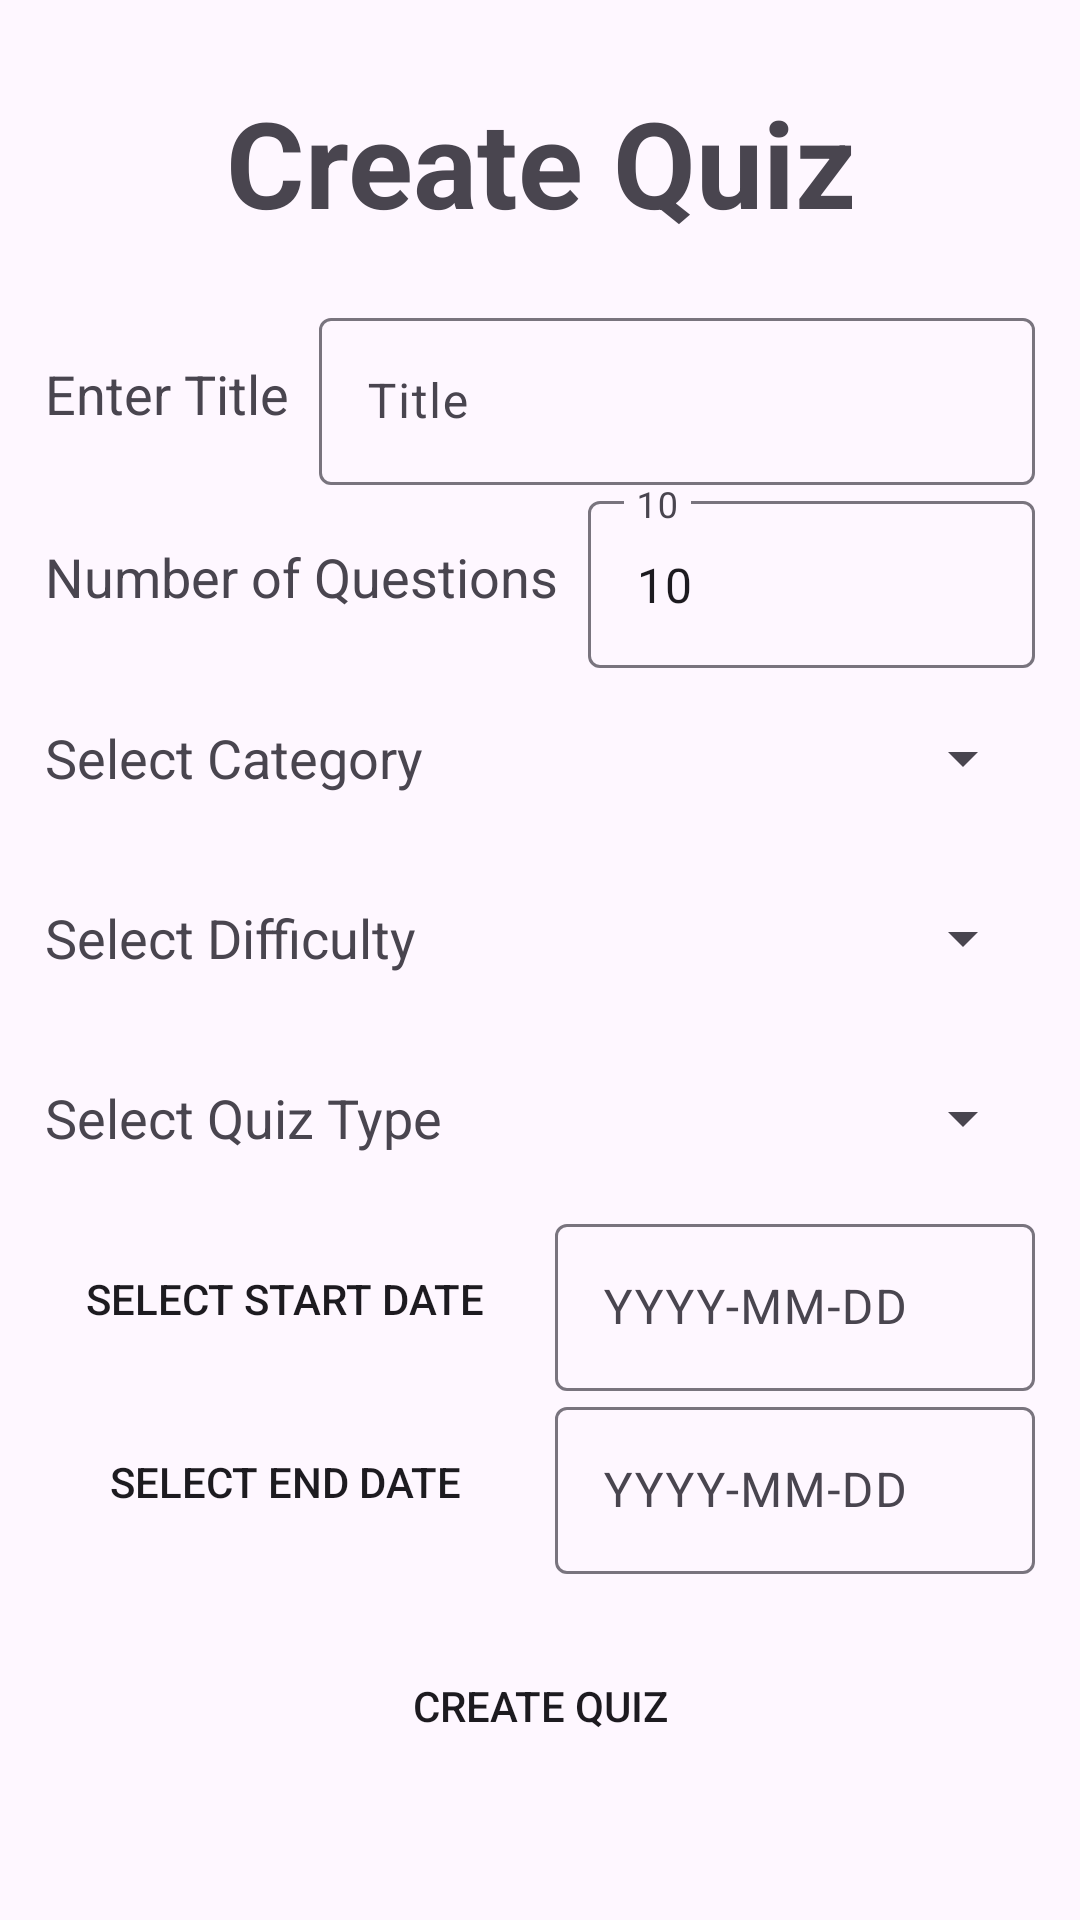

The Android layout XML behind this screen, and the referenced resources:
<!-- AndroidManifest.xml: application theme Theme.QuizApp -->
<!-- res/layout/activity_create_quiz.xml -->
<?xml version="1.0" encoding="utf-8"?>
<LinearLayout xmlns:android="http://schemas.android.com/apk/res/android"
    xmlns:app="http://schemas.android.com/apk/res-auto"
    xmlns:tools="http://schemas.android.com/tools"
    android:orientation="vertical"
    android:gravity="center"
    android:layout_width="match_parent"
    android:layout_height="match_parent"
    tools:context=".SignIn"
    android:padding="15dp">

    <TextView
        android:text="@string/create_quiz"
        android:layout_width="match_parent"
        android:layout_height="wrap_content"
        android:textSize="40sp"
        android:textStyle="bold"
        android:gravity="center"
        android:layout_marginBottom="20dp"/>

    <LinearLayout
        android:layout_width="match_parent"
        android:layout_height="wrap_content"
        android:orientation="horizontal"
        android:gravity="center_vertical">

        <TextView
            android:layout_width="wrap_content"
            android:layout_height="wrap_content"
            android:text="Enter Title"
            android:textSize="18sp"
            android:paddingEnd="10dp" />

        <com.google.android.material.textfield.TextInputLayout
            android:layout_width="match_parent"
            android:layout_height="wrap_content" >
            <com.google.android.material.textfield.TextInputEditText
                android:id="@+id/title"
                android:hint="@string/title"
                android:layout_width="match_parent"
                android:layout_height="wrap_content" />
        </com.google.android.material.textfield.TextInputLayout>

    </LinearLayout>



    <LinearLayout
        android:layout_width="match_parent"
        android:layout_height="wrap_content"
        android:orientation="horizontal"
        android:gravity="center_vertical">

        <TextView
            android:layout_width="wrap_content"
            android:layout_height="wrap_content"
            android:text="Number of Questions"
            android:textSize="18sp"
            android:paddingEnd="10dp" />

        <com.google.android.material.textfield.TextInputLayout
            android:layout_width="match_parent"
            android:layout_height="wrap_content">

            <com.google.android.material.textfield.TextInputEditText
                android:id="@+id/numberInput"
                android:inputType="number"
                android:hint="10"
                android:text="10"
                android:layout_width="match_parent"
                android:layout_height="wrap_content" />
        </com.google.android.material.textfield.TextInputLayout>

    </LinearLayout>


    <LinearLayout
        android:layout_width="match_parent"
        android:layout_height="wrap_content"
        android:orientation="horizontal"
        android:gravity="center_vertical">

        <TextView
            android:layout_width="wrap_content"
            android:layout_height="wrap_content"
            android:text="Select Category"
            android:textSize="18sp"
            android:paddingEnd="10dp" />

        <Spinner
            android:id="@+id/categorySpinner"
            android:layout_width="0dp"
            android:layout_height="60dp"
            android:layout_weight="1" />

    </LinearLayout>

    <LinearLayout
        android:layout_width="match_parent"
        android:layout_height="wrap_content"
        android:orientation="horizontal"
        android:gravity="center_vertical">

        <TextView
            android:layout_width="wrap_content"
            android:layout_height="wrap_content"
            android:text="Select Difficulty"
            android:textSize="18sp"
            android:paddingEnd="10dp" />

        <Spinner
            android:id="@+id/difficultySpinner"
            android:layout_width="0dp"
            android:layout_height="60dp"
            android:layout_weight="1" />


    </LinearLayout>

    <LinearLayout
        android:layout_width="match_parent"
        android:layout_height="wrap_content"
        android:orientation="horizontal"
        android:gravity="center_vertical">

        <TextView
            android:layout_width="wrap_content"
            android:layout_height="wrap_content"
            android:text="Select Quiz Type"
            android:textSize="18sp"
            android:paddingEnd="10dp" />

        <Spinner
            android:id="@+id/typeSpinner"
            android:layout_width="0dp"
            android:layout_height="60dp"
            android:layout_weight="1" />


    </LinearLayout>

    <LinearLayout
        android:layout_width="match_parent"
        android:layout_height="wrap_content"
        android:orientation="horizontal"
        android:gravity="center_vertical">

        <Button
            android:id="@+id/startDatePickerButton"
            android:layout_width="160dp"
            android:layout_height="60dp"
            android:text="Select Start Date"
            android:background="@drawable/square_button_shape"
            android:layout_marginEnd="10dp"
            />

        <com.google.android.material.textfield.TextInputLayout
            android:layout_width="match_parent"
            android:layout_height="wrap_content" >
            <com.google.android.material.textfield.TextInputEditText
                android:id="@+id/startDate"
                android:hint="YYYY-MM-DD"
                android:layout_width="match_parent"
                android:layout_height="wrap_content" />
        </com.google.android.material.textfield.TextInputLayout>

    </LinearLayout>

    <LinearLayout
        android:layout_width="match_parent"
        android:layout_height="wrap_content"
        android:orientation="horizontal"
        android:gravity="center_vertical"
        android:layout_marginBottom="20dp">


        <Button
            android:id="@+id/endDatePickerButton"
            android:layout_width="160dp"
            android:layout_height="60dp"
            android:layout_marginEnd="10dp"
            android:background="@drawable/square_button_shape"
            android:text="Select End Date" />

        <com.google.android.material.textfield.TextInputLayout
            android:layout_width="match_parent"
            android:layout_height="wrap_content" >
            <com.google.android.material.textfield.TextInputEditText
                android:id="@+id/endDate"
                android:hint="YYYY-MM-DD"
                android:layout_width="match_parent"
                android:layout_height="wrap_content" />
        </com.google.android.material.textfield.TextInputLayout>


    </LinearLayout>


    <Button
        android:id="@+id/btn_create"
        android:layout_width="wrap_content"
        android:layout_height="wrap_content"
        android:text="@string/create_quiz"
        android:layout_marginBottom="20dp"
        android:background="@drawable/square_button_shape"/>


</LinearLayout>
<!-- resources referenced by this layout -->
<resources>
  <!-- drawable square_button_shape (drawable) -->
  <?xml version="1.0" encoding="utf-8"?>
  <shape xmlns:android="http://schemas.android.com/apk/res/android">
      <corners android:radius="0dp" /> 
  </shape>
  <string name="create_quiz">Create Quiz</string>
  <string name="title">Title</string>
  <style name="Theme.QuizApp" parent="Base.Theme.QuizApp">
          <item name="colorPrimary">@color/orangeDark</item>
      </style>
  <style name="Base.Theme.QuizApp" parent="Theme.Material3.DayNight.NoActionBar">
  
      </style>
  <color name="orangeDark">#e67e00</color>
</resources>
